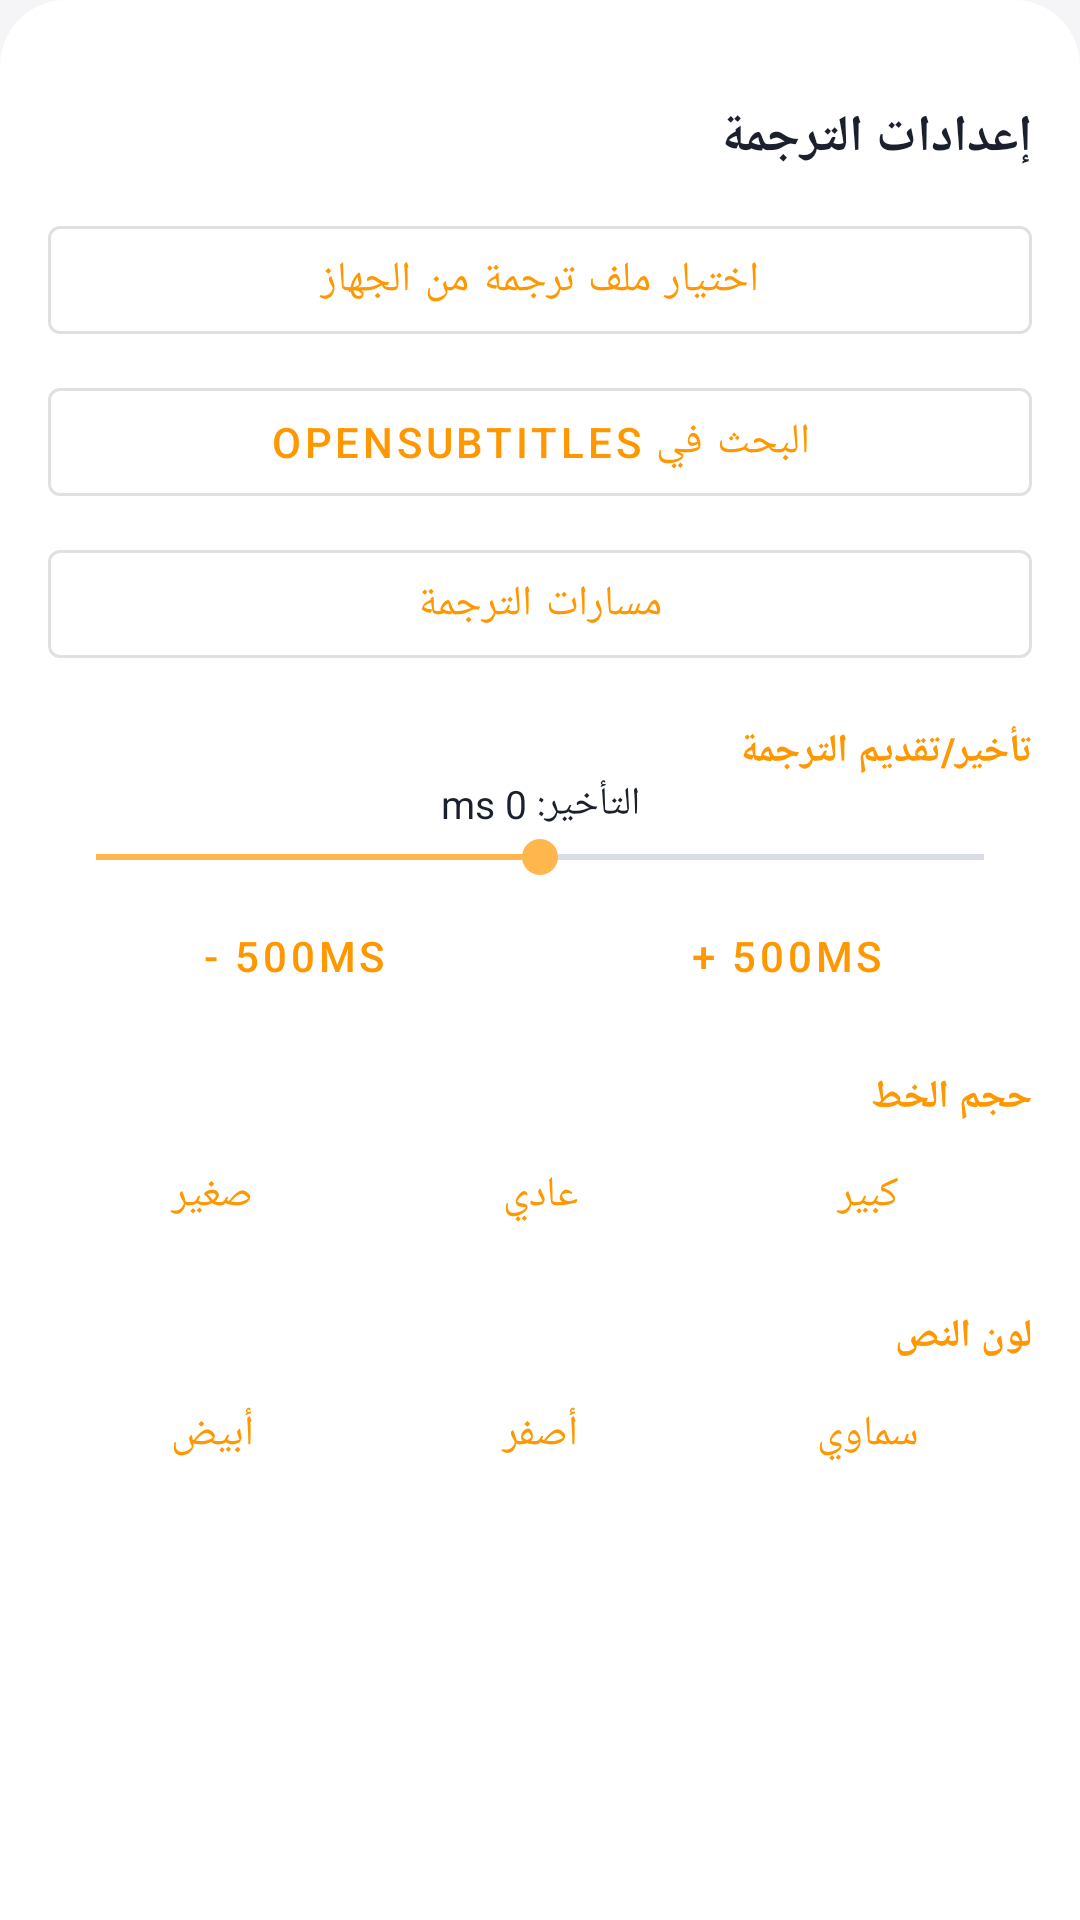

The Android layout XML behind this screen, and the referenced resources:
<!-- AndroidManifest.xml: application theme AppTheme -->
<!-- res/layout/bottom_sheet_subtitles.xml -->
<?xml version="1.0" encoding="utf-8"?>
<androidx.core.widget.NestedScrollView xmlns:android="http://schemas.android.com/apk/res/android"
    xmlns:app="http://schemas.android.com/apk/res-auto"
    android:layout_width="match_parent"
    android:layout_height="wrap_content"
    android:background="@drawable/bg_bottom_sheet">

    <LinearLayout
        android:layout_width="match_parent"
        android:layout_height="wrap_content"
        android:orientation="vertical"
        android:padding="16dp">

        <View
            android:layout_width="42dp"
            android:layout_height="4dp"
            android:layout_gravity="center_horizontal"
            android:background="@drawable/bg_sheet_handle" />

        <TextView
            android:layout_width="match_parent"
            android:layout_height="wrap_content"
            android:layout_marginTop="14dp"
            android:text="@string/subtitle_settings"
            android:textColor="@color/text_primary"
            android:textSize="17sp"
            android:textStyle="bold" />

        <com.google.android.material.button.MaterialButton
            android:id="@+id/btnPickLocalSubtitle"
            style="@style/Widget.MaterialComponents.Button.OutlinedButton"
            android:layout_width="match_parent"
            android:layout_height="wrap_content"
            android:layout_marginTop="12dp"
            android:text="اختيار ملف ترجمة من الجهاز" />

        <com.google.android.material.button.MaterialButton
            android:id="@+id/btnOpenSubtitlesSearch"
            style="@style/Widget.MaterialComponents.Button.OutlinedButton"
            android:layout_width="match_parent"
            android:layout_height="wrap_content"
            android:layout_marginTop="6dp"
            android:text="البحث في OpenSubtitles" />

        <com.google.android.material.button.MaterialButton
            android:id="@+id/btnSelectSubtitleTrack"
            style="@style/Widget.MaterialComponents.Button.OutlinedButton"
            android:layout_width="match_parent"
            android:layout_height="wrap_content"
            android:layout_marginTop="6dp"
            android:text="@string/subtitle_tracks" />

        <TextView
            android:layout_width="match_parent"
            android:layout_height="wrap_content"
            android:layout_marginTop="16dp"
            android:text="تأخير/تقديم الترجمة"
            android:textColor="@color/primary"
            android:textSize="13sp"
            android:textStyle="bold" />

        <TextView
            android:id="@+id/tvDelayValue"
            android:layout_width="match_parent"
            android:layout_height="wrap_content"
            android:gravity="center"
            android:text="التأخير: 0 ms"
            android:textColor="@color/text_primary"
            android:textSize="13sp" />

        <SeekBar
            android:id="@+id/sbSubtitleDelay"
            android:layout_width="match_parent"
            android:layout_height="wrap_content"
            android:max="10000"
            android:progress="5000" />

        <LinearLayout
            android:layout_width="match_parent"
            android:layout_height="wrap_content"
            android:orientation="horizontal">

            <com.google.android.material.button.MaterialButton
                android:id="@+id/btnDelayMinus"
                style="@style/Widget.MaterialComponents.Button.TextButton"
                android:layout_width="0dp"
                android:layout_height="wrap_content"
                android:layout_weight="1"
                android:text="- 500ms" />

            <com.google.android.material.button.MaterialButton
                android:id="@+id/btnDelayPlus"
                style="@style/Widget.MaterialComponents.Button.TextButton"
                android:layout_width="0dp"
                android:layout_height="wrap_content"
                android:layout_weight="1"
                android:text="+ 500ms" />
        </LinearLayout>

        <TextView
            android:layout_width="match_parent"
            android:layout_height="wrap_content"
            android:layout_marginTop="14dp"
            android:text="حجم الخط"
            android:textColor="@color/primary"
            android:textSize="13sp"
            android:textStyle="bold" />

        <LinearLayout
            android:layout_width="match_parent"
            android:layout_height="wrap_content"
            android:orientation="horizontal">

            <com.google.android.material.button.MaterialButton
                android:id="@+id/btnFontSmall"
                style="@style/Widget.MaterialComponents.Button.TextButton"
                android:layout_width="0dp"
                android:layout_height="wrap_content"
                android:layout_weight="1"
                android:text="صغير" />

            <com.google.android.material.button.MaterialButton
                android:id="@+id/btnFontNormal"
                style="@style/Widget.MaterialComponents.Button.TextButton"
                android:layout_width="0dp"
                android:layout_height="wrap_content"
                android:layout_weight="1"
                android:text="عادي" />

            <com.google.android.material.button.MaterialButton
                android:id="@+id/btnFontLarge"
                style="@style/Widget.MaterialComponents.Button.TextButton"
                android:layout_width="0dp"
                android:layout_height="wrap_content"
                android:layout_weight="1"
                android:text="كبير" />
        </LinearLayout>

        <TextView
            android:layout_width="match_parent"
            android:layout_height="wrap_content"
            android:layout_marginTop="14dp"
            android:text="لون النص"
            android:textColor="@color/primary"
            android:textSize="13sp"
            android:textStyle="bold" />

        <LinearLayout
            android:layout_width="match_parent"
            android:layout_height="wrap_content"
            android:orientation="horizontal">

            <com.google.android.material.button.MaterialButton
                android:id="@+id/btnColorWhite"
                style="@style/Widget.MaterialComponents.Button.TextButton"
                android:layout_width="0dp"
                android:layout_height="wrap_content"
                android:layout_weight="1"
                android:text="أبيض" />

            <com.google.android.material.button.MaterialButton
                android:id="@+id/btnColorYellow"
                style="@style/Widget.MaterialComponents.Button.TextButton"
                android:layout_width="0dp"
                android:layout_height="wrap_content"
                android:layout_weight="1"
                android:text="أصفر" />

            <com.google.android.material.button.MaterialButton
                android:id="@+id/btnColorCyan"
                style="@style/Widget.MaterialComponents.Button.TextButton"
                android:layout_width="0dp"
                android:layout_height="wrap_content"
                android:layout_weight="1"
                android:text="سماوي" />
        </LinearLayout>

        <com.google.android.material.materialswitch.MaterialSwitch
            android:id="@+id/switchSubtitleBackground"
            android:layout_width="match_parent"
            android:layout_height="wrap_content"
            android:layout_marginTop="8dp"
            android:text="خلفية معتمة خلف النص"
            android:textColor="@color/text_primary" />

    </LinearLayout>
</androidx.core.widget.NestedScrollView>
<!-- resources referenced by this layout -->
<resources>
  <color name="primary">#FF9800</color>
  <color name="text_primary">#1A202C</color>
  <!-- drawable bg_bottom_sheet (drawable) -->
  <?xml version="1.0" encoding="utf-8"?>
  <shape xmlns:android="http://schemas.android.com/apk/res/android" android:shape="rectangle">
      <solid android:color="@color/app_surface" />
      <corners android:topLeftRadius="22dp" android:topRightRadius="22dp" />
  </shape>
  <string name="subtitle_settings">إعدادات الترجمة</string>
  <string name="subtitle_tracks">مسارات الترجمة</string>
  <style name="AppTheme" parent="Theme.MaterialComponents.DayNight.NoActionBar">
          <item name="colorPrimary">@color/primary</item>
          <item name="colorPrimaryDark">@color/primary_dark</item>
          <item name="colorAccent">@color/accent</item>
          <item name="android:windowBackground">@color/app_background</item>
          <item name="android:colorBackground">@color/app_background</item>
          <item name="colorSurface">@color/app_surface</item>
          <item name="android:statusBarColor">@color/app_surface</item>
          <item name="android:navigationBarColor">@color/app_surface</item>
          <item name="android:textColorPrimary">@color/text_primary</item>
          <item name="android:textColorSecondary">@color/text_secondary</item>
      </style>
  <color name="app_surface">#FFFFFF</color>
  <color name="primary_dark">#E65100</color>
  <color name="accent">#FFB74D</color>
  <color name="app_background">#F5F5F7</color>
  <color name="text_secondary">#718096</color>
</resources>
